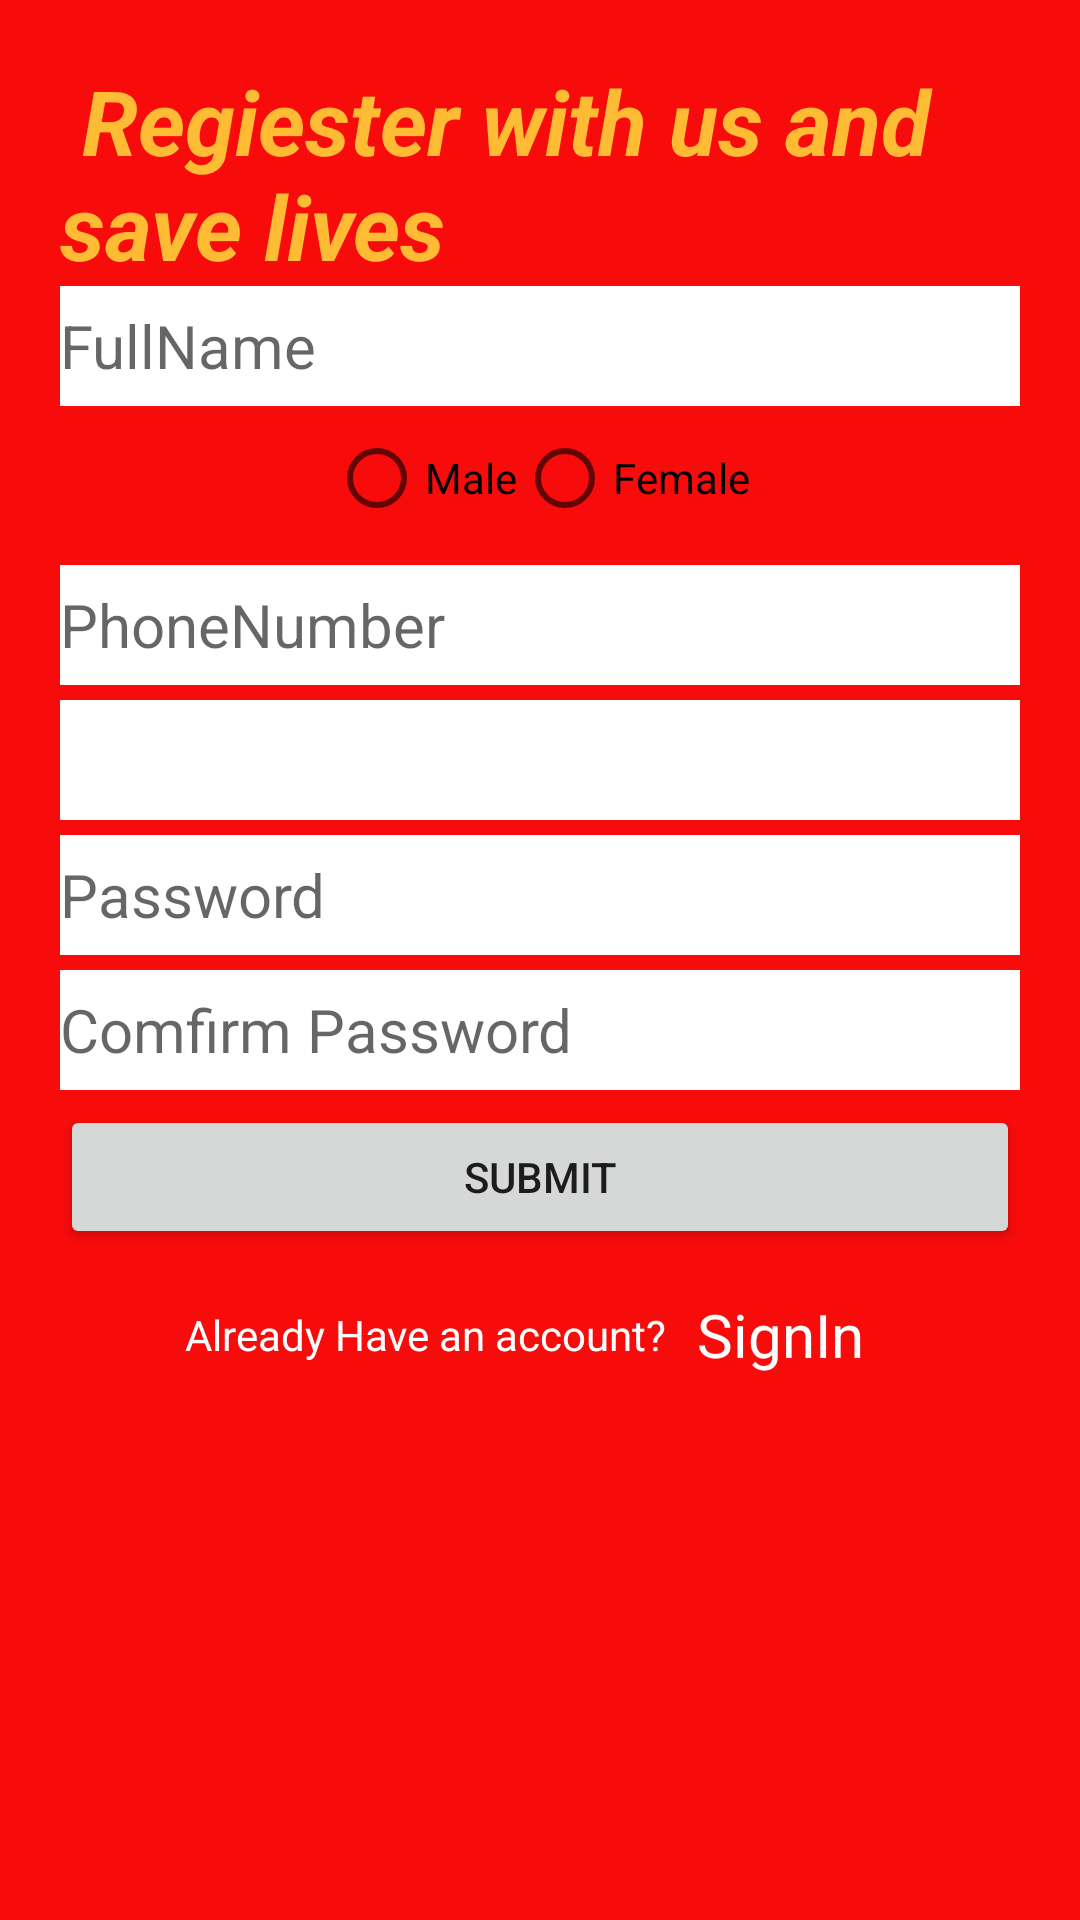

This screen was rendered from an Android layout file. Write that file and the resources it references.
<!-- AndroidManifest.xml: application theme Theme.MyDonor -->
<!-- res/layout/activity_register.xml -->
<?xml version="1.0" encoding="utf-8"?>
<ScrollView xmlns:android="http://schemas.android.com/apk/res/android"
    xmlns:app="http://schemas.android.com/apk/res-auto"
    xmlns:tools="http://schemas.android.com/tools"
    android:fillViewport="true"
    android:layout_width="match_parent"
    android:layout_height="match_parent"
    android:padding="20dp"
    android:background="@color/red"
    tools:context=".Register">
    <RelativeLayout
        android:layout_width="match_parent"
        android:layout_height="match_parent">
        <TextView
            android:id="@+id/mrfarm"
            android:layout_width="match_parent"
            android:layout_height="wrap_content"
            android:text=" Regiester with us and save lives"
            android:textColor="@android:color/holo_orange_light"
            android:textSize="30sp"
            android:textStyle="bold|italic" />

        <EditText
            android:layout_width="match_parent"
            android:layout_height="40dp"
            android:id="@+id/fname"
            android:layout_below="@+id/mrfarm"
            android:background="@color/cardview_light_background"
            android:hint="FullName"
            android:textSize="20dp"
            />
        <RadioGroup
            android:layout_width="wrap_content"
            android:id="@+id/gender"
            android:layout_centerHorizontal="true"
            android:layout_below="@+id/fname"
            android:layout_height="wrap_content"
            android:orientation="horizontal">
            <RadioButton
                android:layout_width="wrap_content"
                android:layout_height="wrap_content"
                android:text="Male"/>
            <RadioButton
                android:layout_width="wrap_content"
                android:layout_height="wrap_content"
                android:text="Female"/>

        </RadioGroup>

                <EditText
            android:layout_width="match_parent"
            android:layout_height="40dp"
            android:id="@+id/pswd"
            android:layout_marginTop="5dp"
            android:inputType="textPassword"
            android:layout_below="@+id/Spinner"
            android:background="@color/cardview_light_background"
            android:hint="Password"
            android:textSize="20dp"
            />
        <EditText
            android:layout_width="match_parent"
            android:layout_height="40dp"
            android:id="@+id/cpswd"
            android:layout_marginTop="5dp"
            android:inputType="textPassword"
            android:layout_below="@+id/pswd"
            android:background="@color/cardview_light_background"
            android:hint="Comfirm Password"
            android:textSize="20dp"
            />
        <Spinner
            android:layout_width="match_parent"
            android:layout_height="40dp"
            android:layout_below="@+id/pnumber"
            android:id="@+id/Spinner"
            android:textSize="20dp"
            android:layout_centerHorizontal="true"
            android:layout_marginTop="5dp"
            android:background="@color/cardview_light_background"
            />

        <EditText
            android:layout_width="match_parent"
            android:id="@+id/pnumber"
            android:layout_height="40dp"
            android:layout_below="@+id/gender"
            android:background="@color/cardview_light_background"
            android:inputType="textPhonetic"
            android:layout_marginTop="5dp"
            android:textIsSelectable="true"
            android:hint="PhoneNumber"
            android:textSize="20dp"/>

        <Button
            android:layout_width="match_parent"
            android:layout_height="wrap_content"
            android:id="@+id/sub"
            android:layout_below="@+id/cpswd"
            android:text="Submit"
            android:layout_marginTop="5dp"
            android:onClick="Submit"/>
        <LinearLayout
            android:layout_below="@+id/sub"
            android:layout_width="match_parent"
            android:layout_height="wrap_content"
            android:orientation="horizontal"
            android:gravity="center"
            android:layout_marginTop="5dp"
            android:id="@+id/lay">
            <TextView
                android:layout_width="wrap_content"
                android:id="@+id/check"
                android:layout_height="wrap_content"
                android:textColor="@color/white"
                android:text="Already Have an account?"/>
            <TextView
                android:layout_width="wrap_content"
                android:layout_height="wrap_content"
                android:id="@+id/sign"
                android:layout_margin="10dp"
                android:text="SignIn"
                android:textSize="20dp"
                android:textColor="@color/white"/>

        </LinearLayout>
    </RelativeLayout>

</ScrollView>
<!-- resources referenced by this layout -->
<resources>
  <color name="red">#F80B0B</color>
  <color name="white">#FFFFFFFF</color>
  <style name="Theme.MyDonor" parent="Theme.MaterialComponents.DayNight.DarkActionBar">
          
          <item name="colorPrimary">@color/purple_500</item>
          <item name="colorPrimaryVariant">@color/purple_700</item>
          <item name="colorOnPrimary">@color/white</item>
          
          <item name="colorSecondary">@color/teal_200</item>
          <item name="colorSecondaryVariant">@color/teal_700</item>
          <item name="colorOnSecondary">@color/black</item>
          
          <item name="android:statusBarColor" tools:targetApi="l">?attr/colorPrimaryVariant</item>
          
      </style>
  <color name="purple_500">#FF6200EE</color>
  <color name="purple_700">#FF3700B3</color>
  <color name="teal_200">#FF03DAC5</color>
  <color name="teal_700">#FF018786</color>
  <color name="black">#070707</color>
</resources>
